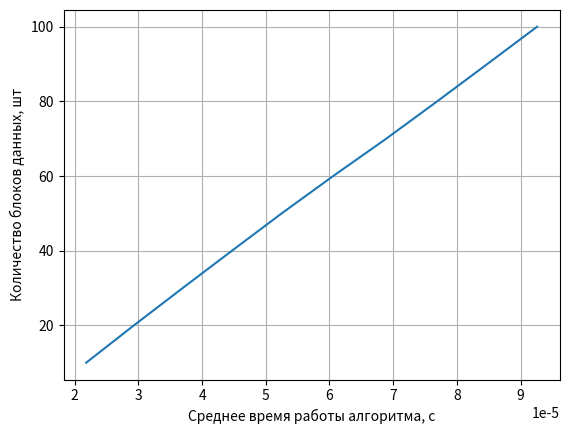

This chart was generated by the following Python code:
import random
import time
import matplotlib.pyplot as plt
timelist=[]

spisok_quantity_elements = []
spisok_half_time = []
for quantity_elements in range(10,110,10):
    spisok_quantity_elements.append(quantity_elements)
    for g in range(100):
        start = time.perf_counter()
        probability_accept = 0.2

        a= 0

        probability_list = []

        for i in range(quantity_elements):
            probability_list.append(round(random.uniform(0.01,0.99),2))

        print(probability_list)

        print(f"Список вероятностей доступности данных для агентов сети {probability_list}")

        temporary_list = []

        k=0
        clast = 0
        claster = []
        claster_dict=[]
        global j

        while probability_list:
            j = 0
            if not probability_list:
                break

            k += 1
            probability_composition = probability_list[0]
            while probability_composition >= probability_accept and probability_list[j] != probability_list[-1]:

                j += 1
                probability_composition = probability_composition * (1 - probability_list[j])


            for z in range(0, (j+1)):
                temporary_list.append(probability_list[z])

                # clast += 1
                claster = (temporary_list)
            print(f"Кластер {k}:", claster)

            claster_dict.append(claster)
            claster.clear()
            del probability_list[0:j+1]

        finish = time.perf_counter()
        time_itog = finish - start
        print("Время работы программы: ", time_itog)
        timelist.append(time_itog)
        half_time = sum(timelist)/len(timelist)

    spisok_half_time.append(half_time)

print(spisok_half_time)
spisok_j =[]
spisok_jj = []




fig = plt.figure(facecolor='white')
for j in timelist:

    spisok_j.append(j)
for i in range(len(timelist)):
    spisok_jj.append(i)

print(spisok_jj)

plt.plot( spisok_half_time, spisok_quantity_elements)
plt.xlabel('Среднее время работы алгоритма, с')
plt.ylabel('Количество блоков данных, шт')

plt.grid(True)
plt.show()
